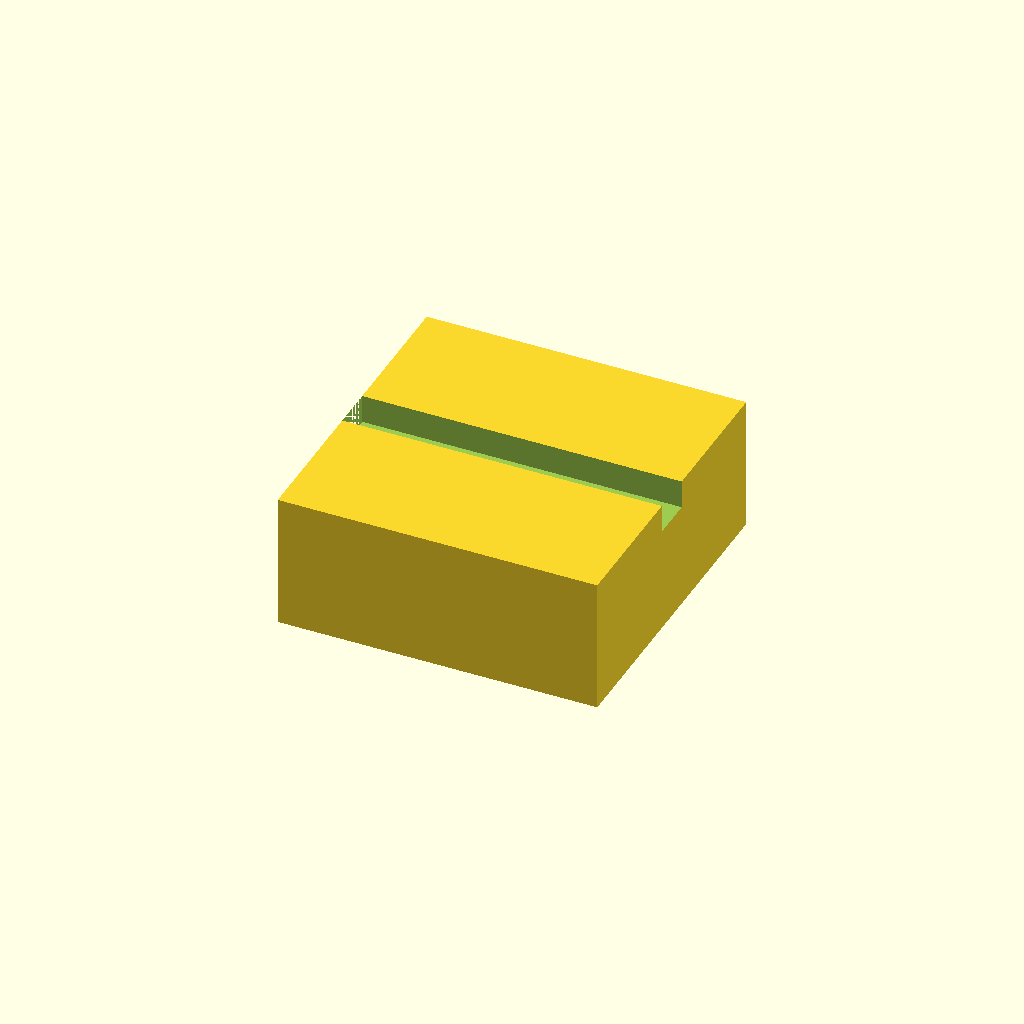
Cell 1 — every parameter at its default value.
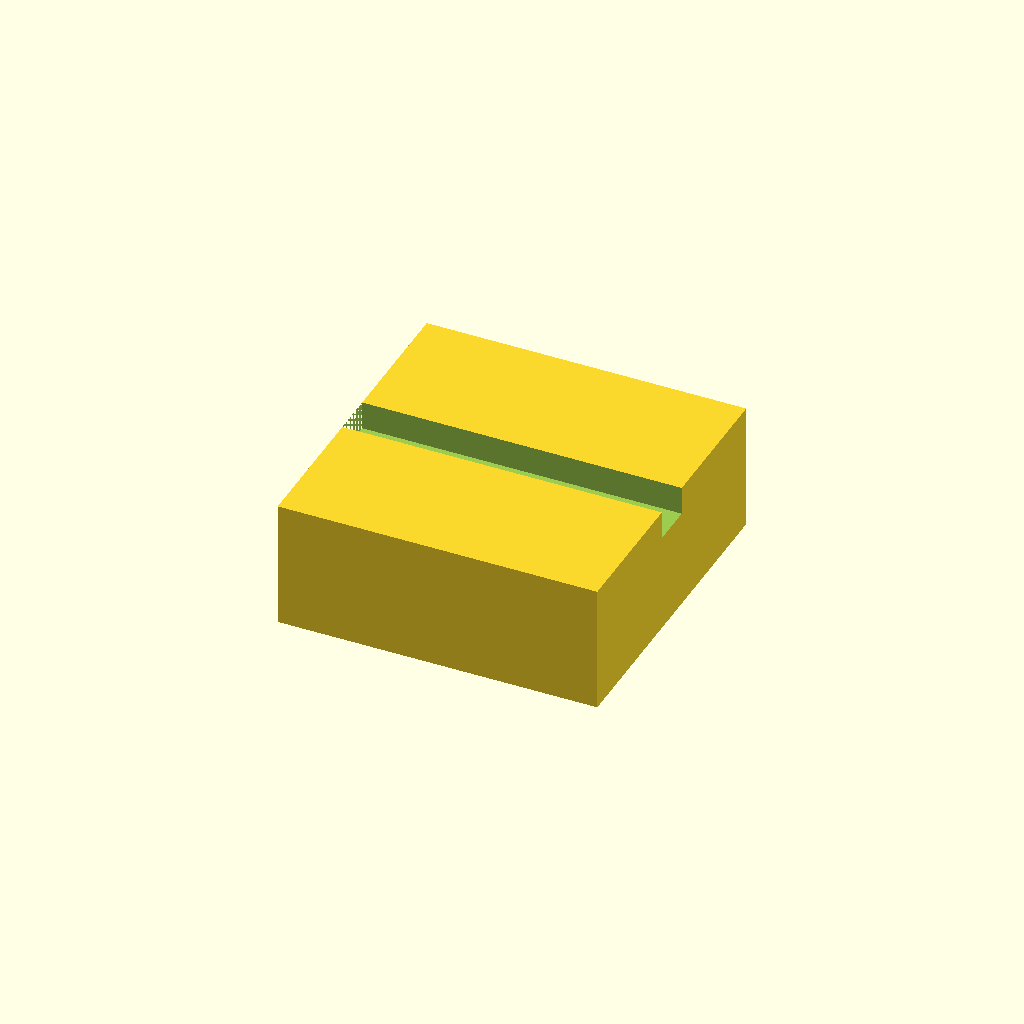
Cell 2: the same model with plate_t = 4.
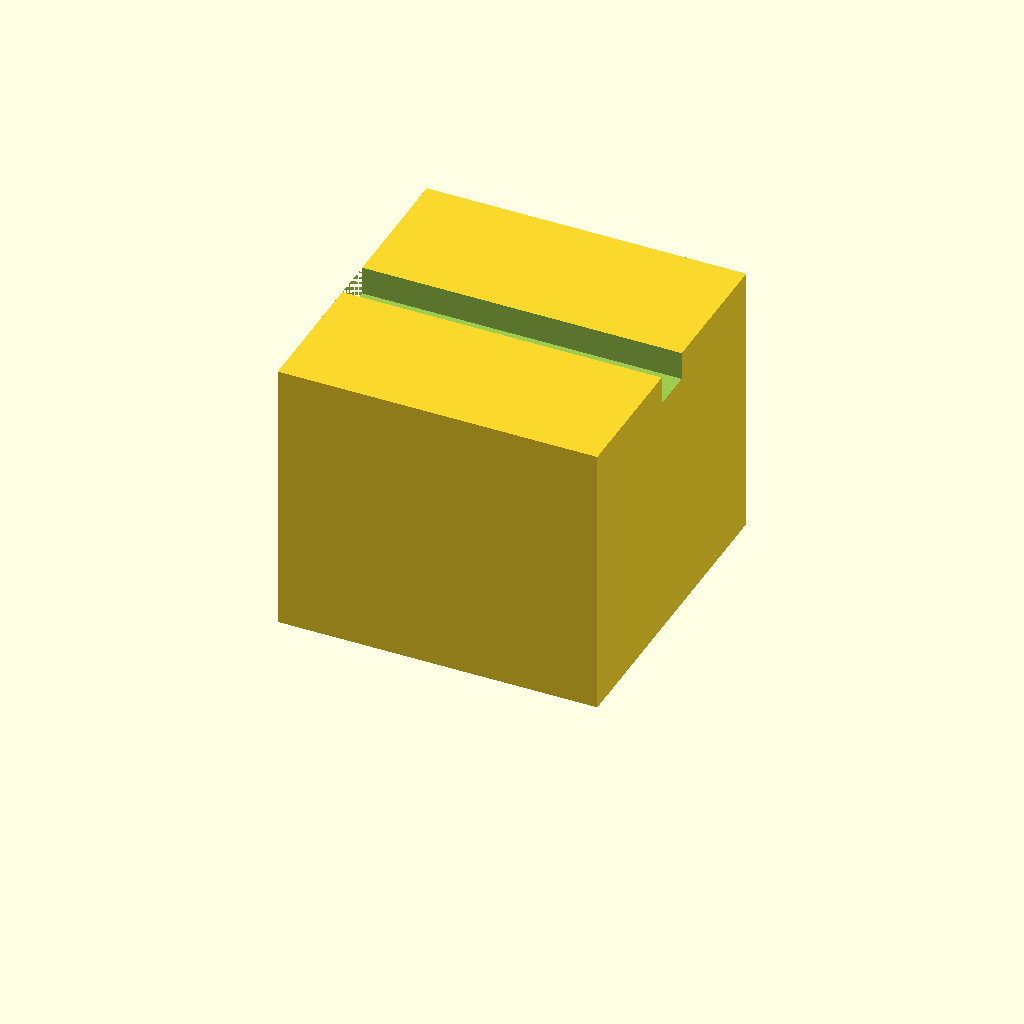
Cell 3 — box_h set to 80, the other parameters unchanged.
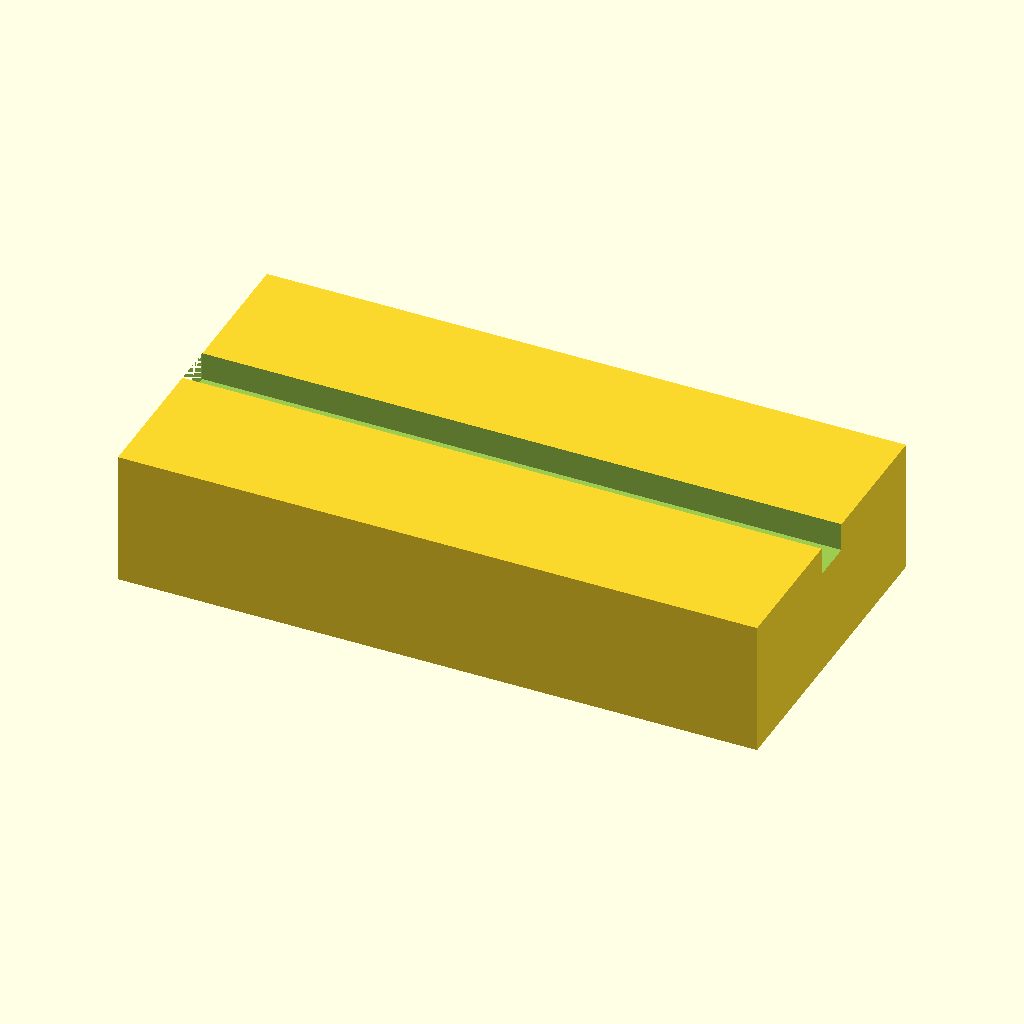
Cell 4: outer_x = 180 (everything else at default).
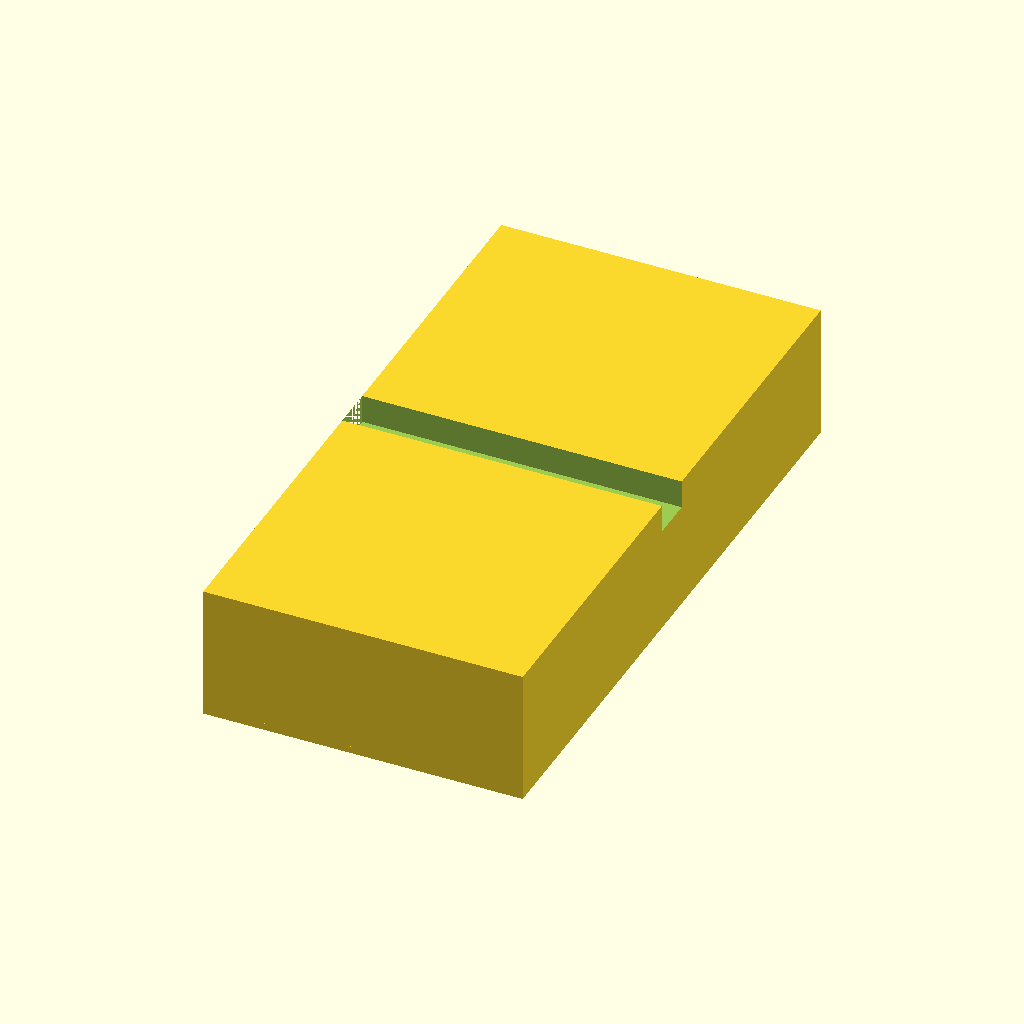
Cell 5: outer_y = 180 (everything else at default).
All cells are drawn from one camera (rotation 55°, 0°, 25°, orthographic, colour scheme Cornfield), so only the parameter changes between them.
OpenSCAD source file bench/results/gpu-v6-g6/code/scadcoder-v6/stirrer_fan_housing_s5_a0.scad:
// Magnetic stirrer housing (PC fan cover) - print orientation: upside down
// Top plate on bed, walls rise to open top.

$fn = 64;

// ---- Dimensions (mm) ----
plate_t      = 2;     // top plate thickness
wall_t       = 2.5;   // wall thickness
box_h        = 40;    // total height (plate + walls)
outer_x      = 90;    // outer size X
outer_y      = 90;    // outer size Y
hole_d       = 4.5;   // M4 screw holes
hole_p       = 71.5;  // screw hole pattern size (square)
notch_w      = 12;    // cable notch width
notch_bottom = 8;     // notch depth from open edge (z = 32 to 40)
eps          = 0.5;   // cutter overshoot

// ---- Model ----
difference() {
    union() {
        // Top plate
        translate([-outer_x/2, -outer_y/2, 0])
            cube([outer_x, outer_y, plate_t]);
        // Walls (open top)
        translate([-outer_x/2, -outer_y/2, 0])
            cube([outer_x, outer_y, box_h - plate_t]);
    }
    // Screw holes
    for (sx = [-hole_p/2, hole_p/2], sy = [-hole_p/2, hole_p/2])
        translate([sx, sy, -eps])
            cylinder(d = hole_d, h = plate_t + 2*eps);
    // Cable notch in one wall
    translate([-outer_x/2, -notch_w/2, box_h - plate_t - notch_bottom])
        cube([outer_x - 2*(-outer_x/2), notch_w, notch_bottom + eps]);
}
Customizer parameters (derived from the source; name, type, default, range or options):
plate_t: number, default 2
wall_t: number, default 2.5
box_h: number, default 40
outer_x: number, default 90
outer_y: number, default 90
hole_d: number, default 4.5
hole_p: number, default 71.5
notch_w: number, default 12
notch_bottom: number, default 8
eps: number, default 0.5
